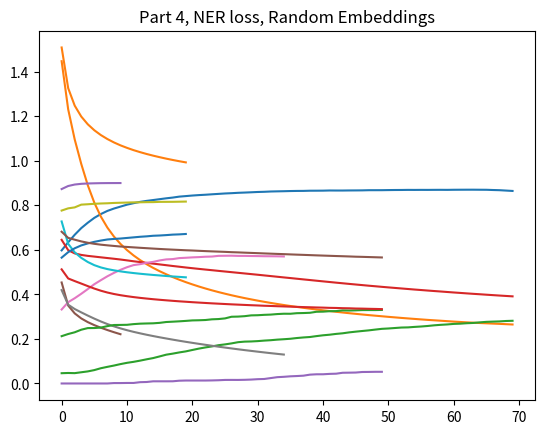

This chart was generated by the following Python code:
import matplotlib.pyplot as plt


def plot_graph(values, title):
    plt.plot(values)
    plt.title(title)
    plt.show()


def parse_losses(losses):
    return [loss[0].item() for loss in losses]


def main():
    # Part 1

    pos1_acc = [0.5974858527010378, 0.6338407567499843, 0.667564576416296, 0.6974044143749086, 0.7216062143707324, 0.743427509448934, 0.7605922028023137, 0.7746455344651173, 0.7852325168619099, 0.7938983900269373, 0.8026477896803024, 0.8092881455031427, 0.8151767629309444, 0.8196245484349224, 0.8234458852763683, 0.8273298669840673, 0.8311929670696819, 0.8345340266031865, 0.8387729958863205, 0.8411952640481113, 0.8436592954540709, 0.8456430495520892, 0.8472509344525883, 0.8492138069285222, 0.8510722712940341, 0.852930735659546, 0.854225396228779, 0.8558959259955313, 0.8570026519660047, 0.858255549291069, 0.8596128547265551, 0.8604690012320158, 0.8618054250454176, 0.8624736369521184, 0.8630792039925661, 0.8638518240096891, 0.8643321013176304, 0.8644991542943056, 0.8652926559335129, 0.8653970640439349, 0.8656058802647789, 0.8663367370377331, 0.8661488024389734, 0.866127920816889, 0.8664829083923239, 0.8666290797469147, 0.866900540834012, 0.8676105159848817, 0.8676313976069661, 0.8676940424732194, 0.8681534381590762, 0.8684875441124267, 0.8686545970891019, 0.8690304662866212, 0.8688842949320303, 0.86907222953079, 0.8689887030424523, 0.8691975192632964, 0.8693019273737184, 0.8691139927749587, 0.8695525068387312, 0.8697195598154065, 0.8698448495479129, 0.8698866127920817, 0.8696569149491532, 0.8695107435945624, 0.8684666624903422, 0.8676522792290505, 0.8659608678402139, 0.8642694564513771]
    plot_graph(pos1_acc, "Part 1, POS accuracy")

    pos1_loss = [1.4467, 1.2307, 1.0954, 0.9856, 0.8900, 0.8116, 0.7492, 0.6997, 0.6596, 0.6266, 0.5988, 0.5749, 0.5540, 0.5355, 0.5189, 0.5039, 0.4902, 0.4775, 0.4658, 0.4549, 0.4448, 0.4353, 0.4264, 0.4181, 0.4103, 0.4030, 0.3960, 0.3895, 0.3833, 0.3775, 0.3719, 0.3666, 0.3616, 0.3568, 0.3522, 0.3478, 0.3436, 0.3396, 0.3357, 0.3320, 0.3285, 0.3251, 0.3218, 0.3186, 0.3155, 0.3126, 0.3097, 0.3069, 0.3043, 0.3017, 0.2991, 0.2967, 0.2943, 0.2920, 0.2898, 0.2876, 0.2855, 0.2836, 0.2817, 0.2797, 0.2778, 0.2761, 0.2744, 0.2729, 0.2714, 0.2701, 0.2688, 0.2676, 0.2662, 0.2648]
    plot_graph(pos1_loss, "Part 1, POS loss")

    ner1_acc = [0.04607876517988878, 0.04711864406779661, 0.046385337707885506, 0.05032650303985589, 0.05419658886894076, 0.060116644235083, 0.06845773381294964, 0.0746420115007329, 0.08042865200225606, 0.08697616627132046, 0.0926867864812931, 0.09713574097135741, 0.10249433106575964, 0.10846650799047942, 0.11400430204913393, 0.12149321266968326, 0.1292578389352583, 0.13397075365579303, 0.13938102713612918, 0.1440554747791075, 0.15037342548210902, 0.15653816242639707, 0.16182664597650187, 0.16637148549922515, 0.17186118479221926, 0.175452139391266, 0.1799273687685705, 0.18535192708905238, 0.1878701469620531, 0.1886152162014231, 0.19017935258092739, 0.19248415993008522, 0.19425952199061441, 0.19681605059426452, 0.19864953169244173, 0.20071801566579633, 0.20404391781715403, 0.20661605206073752, 0.2086221837088388, 0.21266233766233766, 0.21627756160830092, 0.21892533448424686, 0.22252126170739583, 0.22525230835301696, 0.22937453062976076, 0.23262289814715648, 0.2355774376538585, 0.2384254320460849, 0.24195610483699126, 0.24526696447564347, 0.2468690299299512, 0.24899300402798388, 0.2511111111111111, 0.2517947635135135, 0.25395152792413067, 0.25573080967402734, 0.2580543603735964, 0.2610610190815685, 0.26327896277708074, 0.26497599666040494, 0.26741760534000836, 0.2685059864653826, 0.2705148205928237, 0.27173687487030507, 0.2743921365752716, 0.2766353208639041, 0.27771475714138394, 0.27866488101370146, 0.28049783995062744, 0.2814457336482185]
    plot_graph(ner1_acc, "Part 1, NER accuracy")

    ner1_loss = [0.6448, 0.5984, 0.5839, 0.5771, 0.5728, 0.5696, 0.5663, 0.5631, 0.5599, 0.5565, 0.5526, 0.5486, 0.5450, 0.5414, 0.5380, 0.5345, 0.5310, 0.5274, 0.5241, 0.5207, 0.5175, 0.5144, 0.5114, 0.5085, 0.5055, 0.5026, 0.4997, 0.4968, 0.4939, 0.4910, 0.4881, 0.4851, 0.4821, 0.4791, 0.4761, 0.4732, 0.4702, 0.4672, 0.4643, 0.4613, 0.4584, 0.4555, 0.4526, 0.4498, 0.4470, 0.4443, 0.4416, 0.4389, 0.4364, 0.4338, 0.4313, 0.4289, 0.4265, 0.4241, 0.4217, 0.4195, 0.4172, 0.4150, 0.4129, 0.4107, 0.4085, 0.4065, 0.4044, 0.4024, 0.4005, 0.3985, 0.3966, 0.3947, 0.3929, 0.3911]
    plot_graph(ner1_loss, "Part 1, NER loss")

    # Part 3

    pos3_acc = [0.872747395017645, 0.8864457391050137, 0.8930652133057696, 0.8962183382405146, 0.8978053415189292, 0.8986197247802209, 0.899246173442753, 0.8995385161519347, 0.8996429242623567, 0.8997473323727787]
    plot_graph(pos3_acc, "Part 3, POS accuracy")

    pos3_loss = [0.4534, 0.3499, 0.3146, 0.2920, 0.2754, 0.2619, 0.2503, 0.2399, 0.2302, 0.2212]
    plot_graph(pos3_loss, 'Part 3, POS loss')

    ner3_acc = [0.33209889990197144, 0.36502899660794397, 0.3826849315068493, 0.4026159595515498, 0.42375302131399695, 0.44558047493403696, 0.4636773271788109, 0.48117659971463067, 0.49638316527838666, 0.5101325446379669, 0.5219058050383352, 0.5312773403324584, 0.535547087642896, 0.5415397999130056, 0.5458093895695544, 0.552329360780065, 0.5569373850978696, 0.5583925878043525, 0.5628227194492255, 0.5642926200451176, 0.566066066066066, 0.5672520882415935, 0.568985786042535, 0.5697835590148204, 0.5728878484783997, 0.573326248671626, 0.5736105218498091, 0.5726984126984127, 0.572695597085841, 0.5722122586770756, 0.5718799368088467, 0.5712783851976451, 0.571068389536716, 0.5707987824078934, 0.5701561353871948]
    plot_graph(ner3_acc, 'Part 3, NER accuracy')

    ner3_loss = [0.4193, 0.3536, 0.3342, 0.3192, 0.3048, 0.2911, 0.2783, 0.2667, 0.2565, 0.2473, 0.2392, 0.2318, 0.2251, 0.2188, 0.2129, 0.2073, 0.2020, 0.1968, 0.1918, 0.1870, 0.1824, 0.1779, 0.1736, 0.1693, 0.1652, 0.1612, 0.1573, 0.1535, 0.1498, 0.1463, 0.1428, 0.1394, 0.1361, 0.1329, 0.1298]
    plot_graph(ner3_loss, 'Part 3, NER loss')

    # Part 4

    pos4_acc = [0.7762534193656163, 0.7861513082336236, 0.7904738040050951, 0.8027730794128087, 0.804548017289983, 0.8065735346321702, 0.8079726033118253, 0.808891394683539, 0.8103948714736161, 0.8113136628453298, 0.8121698093507904, 0.8130050742341665, 0.8133182985654326, 0.8139656288500491, 0.8141326818267243, 0.8152602894192821, 0.8153855791517886, 0.8155108688842949, 0.816032909436405, 0.8165967132326839]
    plot_graph(pos4_acc, "Part 4, POS accuracy, Pre-trained Embeddings")

    pos4_loss = [0.7273, 0.6270, 0.5887, 0.5639, 0.5453, 0.5311, 0.5209, 0.5135, 0.5079, 0.5032, 0.4992, 0.4957, 0.4926, 0.4898, 0.4872, 0.4849, 0.4825, 0.4804, 0.4785, 0.4765]
    plot_graph(pos4_loss, 'Part 4, POS loss, Pre-trained Embeddings')

    pos4_acc = [0.5649105222493683, 0.5894255465764581, 0.6069034642611038, 0.6197665434650964, 0.6287247593393055, 0.6358453924700871, 0.6416087201653824, 0.6463697300006265, 0.6488964062728393, 0.6506086992837604, 0.6532815469105641, 0.65587086804903, 0.6585228340537493, 0.6604648249075988, 0.6630750276681493, 0.6642443985048758, 0.6660402180041346, 0.6682119067009126, 0.6693395142934703, 0.6710935705485602]
    plot_graph(pos4_acc, "Part 4, POS accuracy, Random Embeddings")

    pos4_loss = [1.5083, 1.3257, 1.2472, 1.1983, 1.1635, 1.1367, 1.1151, 1.0973, 1.0821, 1.0690, 1.0577, 1.0475, 1.0385, 1.0302, 1.0227, 1.0158, 1.0093, 1.0033, 0.9977, 0.9925]
    plot_graph(pos4_loss, 'Part 4, POS loss, Random Embeddings')

    ner4_acc = [0.21236588872912288, 0.22206224388082843, 0.22981228479395757, 0.24132931861269097, 0.2486175375239815, 0.24895184135977338, 0.2509078529278257, 0.2574571849835545, 0.26245319414501306, 0.2628655633643165, 0.2633726201269266, 0.2664481121410807, 0.2684912915629948, 0.2693872936920642, 0.2700746437457589, 0.2721518987341772, 0.27590878302099797, 0.2774077001241956, 0.2790120672155182, 0.2809191259292633, 0.2831081081081081, 0.28377010460015745, 0.28486279802069275, 0.2879946043165468, 0.2891931320839412, 0.2921108742004264, 0.2995402041045195, 0.30025787644354746, 0.30209617755856966, 0.3057081978243804, 0.30639202955334155, 0.3081232492997199, 0.30923335198656965, 0.31161124174224614, 0.31309297912713474, 0.31296171927468097, 0.31553669161175024, 0.31618387205010623, 0.31733987949118503, 0.3219032726460404, 0.3224330357142857, 0.32441173190587713, 0.324916573971079, 0.32798573975044565, 0.32736970774530505, 0.3282468255736244, 0.329445740308786, 0.3295505117935024, 0.32948362021099387, 0.33014991671293725]
    plot_graph(ner4_acc, "Part 4, NER accuracy, Pre-trained Embeddings")

    ner4_loss = [0.5123, 0.4714, 0.4597, 0.4485, 0.4371, 0.4261, 0.4164, 0.4083, 0.4017, 0.3963, 0.3918, 0.3878, 0.3843, 0.3812, 0.3783, 0.3757, 0.3733, 0.3710, 0.3688, 0.3669, 0.3649, 0.3631, 0.3614, 0.3597, 0.3582, 0.3567, 0.3552, 0.3539, 0.3526, 0.3513, 0.3502, 0.3489, 0.3480, 0.3468, 0.3459, 0.3449, 0.3439, 0.3429, 0.3421, 0.3412, 0.3405, 0.3395, 0.3390, 0.3380, 0.3375, 0.3364, 0.3360, 0.3352, 0.3346, 0.3338]
    plot_graph(ner4_loss, "Part 4, NER loss, Pre-trained Embeddings")

    ner4_acc = [0.0, 0.0, 0.0, 0.0, 0.0, 0.0, 0.0, 0.0, 0.0018596001859600185, 0.0018596001859600185, 0.0023245002324500234, 0.0023245002324500234, 0.005811250581125058, 0.006624825662482566, 0.009757230804971541, 0.009757230804971541, 0.009757230804971541, 0.009873388314554535, 0.012428853525380416, 0.013241956092461378, 0.013241956092461378, 0.013241956092461378, 0.013241956092461378, 0.013703402624549995, 0.014514630747793775, 0.015908035299581978, 0.01602415234556433, 0.015908035299581978, 0.016484792198746226, 0.017527568195008707, 0.019268717353453278, 0.020190299373404504, 0.024251566488744488, 0.028309548671539623, 0.029930394431554524, 0.03212711667826491, 0.033402922755741124, 0.035014492753623186, 0.03965217391304348, 0.04125622899524858, 0.041329011345218804, 0.04306053941428406, 0.04393571511157359, 0.048081368469717986, 0.048532470533857175, 0.049093219360055444, 0.051513051513051515, 0.051835603786654354, 0.05239469128678592, 0.05239469128678592]
    plot_graph(ner4_acc, "Part 4, NER accuracy, Random Embeddings")

    ner4_loss = [0.6812, 0.6536, 0.6455, 0.6378, 0.6317, 0.6269, 0.6231, 0.6201, 0.6174, 0.6148, 0.6129, 0.6110, 0.6091, 0.6073, 0.6055, 0.6038, 0.6022, 0.6008, 0.5994, 0.5980, 0.5969, 0.5955, 0.5942, 0.5930, 0.5919, 0.5908, 0.5894, 0.5884, 0.5872, 0.5861, 0.5850, 0.5838, 0.5827, 0.5816, 0.5806, 0.5794, 0.5783, 0.5773, 0.5762, 0.5751, 0.5741, 0.5731, 0.5721, 0.5712, 0.5702, 0.5691, 0.5684, 0.5675, 0.5666, 0.5657]
    plot_graph(ner4_loss, "Part 4, NER loss, Random Embeddings")


if __name__ == '__main__':
    main()
